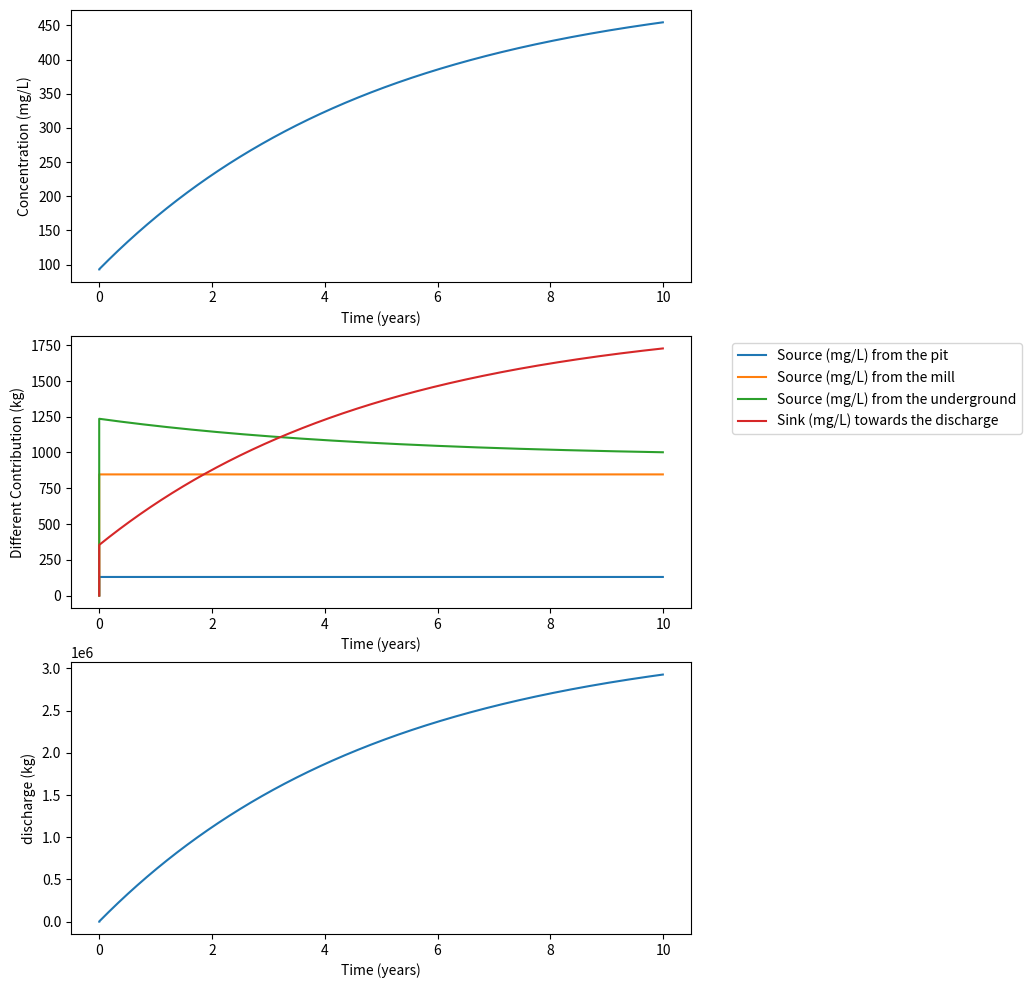
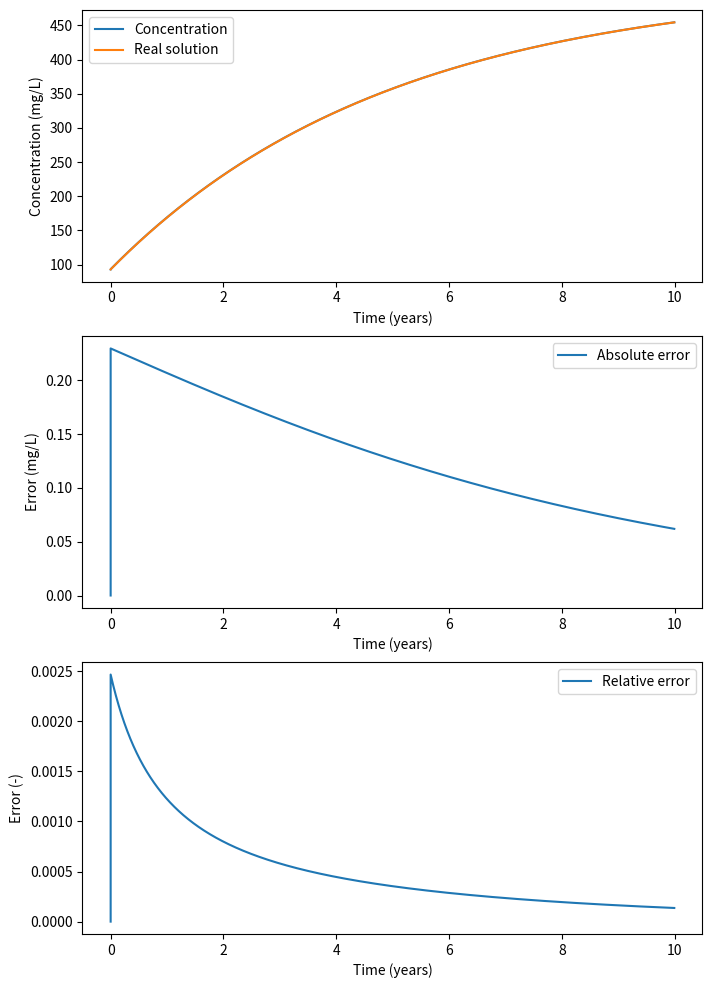
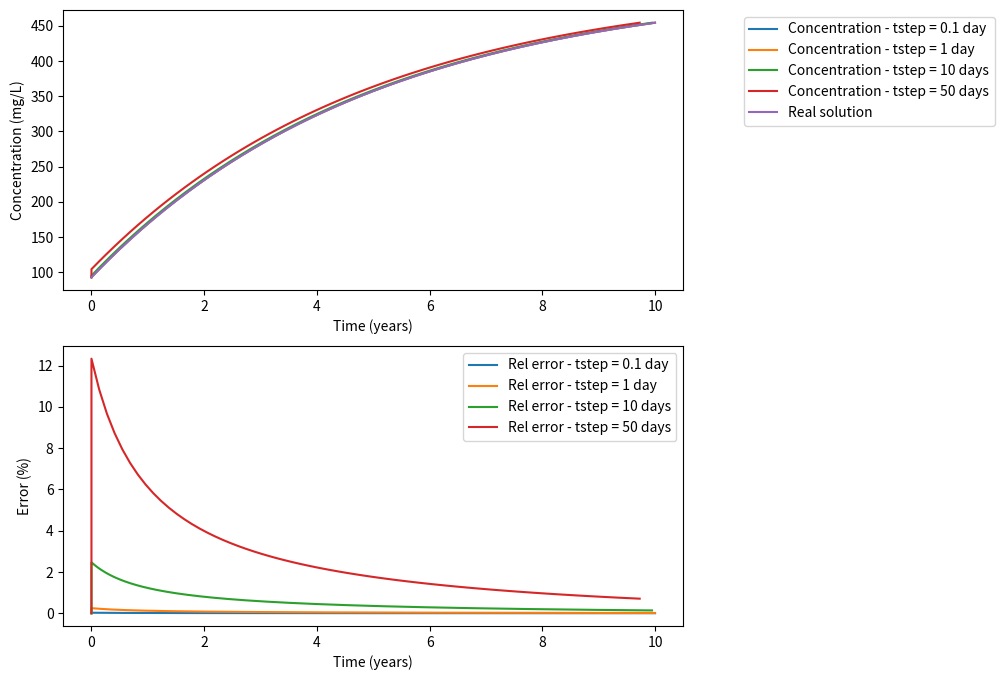

Here is the Python script that generated these plots, in order:
# -*- coding: utf-8 -*-
# ---
# jupyter:
#   jupytext:
#     metadata_filter:
#       cells:
#         additional: all
#       notebook:
#         additional: all
#     text_representation:
#       extension: .py
#       format_name: percent
#       format_version: '1.2'
#       jupytext_version: 0.8.6
#   kernelspec:
#     display_name: Python 3
#     language: python
#     name: python3
#   language_info:
#     codemirror_mode:
#       name: ipython
#       version: 3
#     file_extension: .py
#     mimetype: text/x-python
#     name: python
#     nbconvert_exporter: python
#     pygments_lexer: ipython3
#     version: 3.6.5
#   toc:
#     base_numbering: 1
#     nav_menu: {}
#     number_sections: true
#     sideBar: true
#     skip_h1_title: false
#     title_cell: Table of Contents
#     title_sidebar: Contents
#     toc_cell: true
#     toc_position: {}
#     toc_section_display: true
#     toc_window_display: true
# ---

# %% [markdown] {"lines_to_next_cell": 0, "toc": true}
# <h1>Table of Contents<span class="tocSkip"></span></h1>
# <div class="toc"><ul class="toc-item"></ul></div>
# %% [markdown]
# **EOSC 213**
#
# **Mixing calculations**
#
# **ODEs and Euler’s method**
#
# The objective of this assignment is to create a python program that
# computes the concentration of sulfate in time in the water in a tailings
# management facility (TMF) at a mine site.
#
# **Problem description and conceptual model**
#
# Sulfate $SO_{4}^{2 -}$ is one of the “major” dissolved constituents in
# most terrestrial waters (the others being sodium, calcium, magnesium,
# bicarbonate and chloride). Sulfate is not poisonous, but much in the
# same way that too much salt makes water undrinkable, too much sulfate
# can be too and is thus an environmental concern.
#
# Furthermore, high sulfate concentrations are usually associated with acidic conditions (think about sulfuric acid producing sulfates). In acidic conditions, heavy metals (which are poisonous) might be released from rock dissolution, ... Therefore, monitoring and predicting the sulfate content in groundwater is an essential environmental concern.
#
# We will go back to the TMF problem, where we want to know and assess the sulfate concentration evolution through time.
#
# **Identification of sulfate sources**
#
# To compute the concentration of sulfate in the TMF water, we need to
# know where it is coming from and going to and use that knowledge to
# develop a conceptual model describing the fate of sulfate in our system. That conceptual model will be translated into a computational model.
#
# The figure below is a conceptual sketch of the main sources and losses
# of sulfate in the TMF water:
#
# ![](figures/tmf_box.png)
#
# 1)  From the pit. To keep the pit dry, water is constantly pumped out of
#     the pit and put into the TMF at a rate $Q_{\text{pit}}$
#     (L/s of water). The pit water has a sulfate concentration of
#     $c_{\text{pit}}$ in mg/L.
#
# 2)  From the mill. The tailings are pumped into the TMF as a slurry of
#     tailings particles (fine, sand-size ground rock) and water. Assume
#     that the water from the mill enters the TMF at a rate of
#     $Q_{\text{mill}}\ $ (L/s of water), with a sulfate
#     concentration of $c_{\text{mill}}$ (mg/L).
#
# 3)  Diffusing from the tailings porewater at the bottom of the TMF into
#     the water column above. Sulfate dissolves from the tailings
#     particles into the adjacent porewater by oxidation of the sulfide
#     minerals in the particles. Because the ratio of rock to water is
#     high in the tailings sediments at the bottom, the porewater sulfate
#     concentration in the tailings, $c_{\text{pore}}$, is always
#     higher than in the water in the TMF. Accordingly, sulfate tends to
#     diffuse into the TMF water from the bottom porewater at a rate
#     proportional to the difference in concentration between the
#     porewater concentration and the concentration in the TMF,
#     $c_{\text{TMF}}.$ That is, the flux of sulfate from the bottom can
#     be written (a positive quantity when sulfate is entering into the
#     TMF):
#
# $j_{\text{pore}} = k\left( c_{\text{pore}} - c_{\text{TMF}} \right)$
#
# where $j_{\text{pore}}\ mg/(s \cdot m^{2})$ is the flux rate of
# sulfate per unit area of the bottom of the TMF and $k$ is the flux
# coefficient with units of $L/(s \cdot m^{2})$ . To compute
# $J_{\text{pore}}$, the total mass flux rate for the whole TMF, with
# units of $\frac{\text{mg}}{s}$, we must multiply the rate per unit
# area $j_{\text{area}}$ by the total area of the TMF bottom
# $A_{\text{bottom}}\ $ in $m^{2}$:
#
# $J_{\text{pore}} = A_{\text{bottom}}{\times j}_{\text{pore}}$
#
# 4)  Leaving via the discharge ditch. Sulfate leaves the TMF with the
#     water that is discharged at a rate $Q_{\text{discharge}}$ (L/s)
#     from the TMF to the environment. SIMPLIFYING ASSUMPTION: if we
#     assume that the water in the TMF is well mixed at all times, then
#     the concentration in the TMF, $c_{\text{TMF}}$ is the same at all
#     points in the TMF, and therefore the water leaving the TMF has that
#     same concentration $c_{\text{TMF}}\ $.
#
# **Parameters**
#
# You will need these parameters for your
# model
#
# | Symbol                   | Symbol Units                | Description                                                  |&nbsp; &nbsp; &nbsp; &nbsp; Value                   |
# | ------------------------ | --------------------- | ------------------------------------------------------------ | ----------------------- |
# | $c_{\text{pit}}$       | $mg/L$              | Concentration of sulfate in pit water (assume constant)      | $50$                  |
# | $Q_{\text{pit}}$       | $L/s$           | Flow rate of water from the pit into TMF (assume constant)   | 30                   |
# | $c_{\text{mill}}$      | $mg/L$              | Concentration of sulfate in mill water (assume constant)     | $700$                 |
# | $Q_{\text{mill}}$      | $L/s$           | Flow rate of water from mill into TMF (assume constant)      | 14                   |
# | $Q_{\text{discharge}}$ | $L/s$           | Flow rate of water from TMF to environment (assume constant) | 44                   |
# | $c_{\text{pore}}$      | $mg/L$              | Concentration of sulfate in porewater at bottom of pond      | 2000                    |
# | $k$                    | $L/(s \cdot m^{2})$ | Flux coefficient from porewater to water column              | $2.5 \times 10^{- 5}$ |
# | $A_{\text{bottom}}$    | $m^{2}$             | Total area of TMF bottom                                     | $3 \times 10^{5}$     |
# | $V_{\text{TMF}}$       | $L$             | Volume of water in TMF at start of simulation                | $8.1 \times 10^{6}$   |
# | $c_{0}$                | $mg/L$              | Concentration of sulfate in TMF water at start of simulation | $93$                  |
#
#
#

# %% [markdown]
# **Evolution of the mass of water**
#
# First, we will check the evolution of the volume of water in the TMF. Let us denote by $V(t)$ the volume of water in the TMF at every time step.
#
# The flux from the pit and the mill are positive source terms for the volume of water, while the discharge is a negative source term (a sink term). 
#
# Over a certain time $\Delta t$, the amount of water (in L) which is coming in/out the TMF are denoted $S_{\text{pit}}, $S_{\text{mill}}, $S_{\text{dis}} and are equal to
#
# \begin{equation}
# \left\lbrace
# \begin{array}{lll}
# S_{\text{pit}} & = &  Q_{\text{pit}} \Delta t \\
# S_{\text{mill}} & = &  Q_{\text{mill}} \Delta t \\
# S_{\text{dis}} & = &  Q_{\text{dis}} \Delta t \\
# \end{array}
# \right.
# \end{equation}
#
# Therefore, the volume $V$ of water in the TMF over the period [$t$;$t+\Delta t]$ is:
#
# \begin{equation}
# \begin{array}{llll}
# & V(t+\Delta t) & = &  V(t) + S_{\text{pit}} + S_{\text{mill}} - S_{\text{dis}} \\
# \Longleftrightarrow & V(t+\Delta t) & = &  Q_{\text{pit}} \Delta t + Q_{\text{mill}} \Delta t - Q_{\text{dis}} \Delta t \\
# \Longleftrightarrow & \frac{V(t+\Delta t)-V(t)}{\Delta t} & = &  Q_{\text{pit}}  + Q_{\text{mill}}  - Q_{\text{dis}}  \\
# \end{array}
# \end{equation}
#
# Considering the values given, we have:
#
# \begin{equation}
# \frac{V(t+\Delta t)-V(t)}{\Delta t} = 30 + 14 - 44 = 0 \Longleftrightarrow V(t) = V_0
# \end{equation}
#
# Indicating that the volume of water is constant through time.
#
# Let's assigne a variable whose value is the volume of water in the TMF:

# %% {"lines_to_next_cell": 2}
V0 = 8.1e9 # volume of water in L


# %% [markdown]
# **Evolution of the mass of sulfates**
#
# We have 4 main processes impacting the quantity of sulfates in the TMF. We will compute the evolution of this mass over time. First, initialize the required variable (initial mass, and the different input parameters).
#
#
#

# %% {"lines_to_next_cell": 2}
c0 = 93 # initial concentration
Q_pit = 30
Q_mill = 14
Q_dis = 44

c_pit = 50
c_pore = 2000
c_mill = 700

k = 2.5e-5
Area = 3e5

#Initial mass of sulfates = Volume of water * c0
m0 = c0*V0
m0


# %% [markdown]
# 1. Advective flux from the pit and the mill
#
# We have a source of sulfates from the pit. Over a certain time $\Delta t$, the volume of water coming from the pit is $S_{\text{pit}} = Q_{\text{pit}} \Delta t$. This volume of water has a sulfate concentration corresponding to the pit concentration. So, the total mass of sulfate from the pit which arrived in the pit over the same period, $M_{\text{pit}}$ is simply:
# \begin{equation}
# M_{\text{pit}} = S_{\text{pit}}  c_{\text{pit}} = Q_{\text{pit}}  c_{\text{pit}} \Delta t
# \end{equation}
#
# You can always check the units:
# \begin{equation}
# \overbrace{M_{\text{pit}}}^{mg} = \overbrace{Q_{\text{pit}}}^{L/s}  \, \overbrace{c_{\text{pit}}}^{mg/L} \, \overbrace{\Delta t}^{s}
# \end{equation}
#
#
# Compute the mass of sulfates after 1 day if the pit is the only source of sulfate. Create a variable S_pit corresponding to the mass of sulfates brought by the pit.
#
#

# %%
dt = 1 # day
Seconds_in_a_day = 24*3600
dt = dt*Seconds_in_a_day
m = m0 + Q_pit*c_pit*dt
S_pit = Q_pit*c_pit*dt

S_pit

# %% [markdown]
# 2. Advective flux from the mill
#
# Do the same if we only consider the mill as a sulfate source. (name of the variable = S_mill)
#
#

# %%
m = m0 + Q_mill*c_mill*dt
S_mill = Q_mill*c_mill*dt
S_mill

# %% [markdown]
# 3. Discharge flux from the TMF
#
# The same development can be performed for the discharge of water. The volume of water leaving the TMF over a certain period $\Delta t$ is $S_{\text{dis}} = Q_{\text{dis}} \Delta t$. The concentration of sulfates in this volume corresponds to the concentration of sulfates in the TMF $c_{\text{TMF}}$, so that we can write:
#
# \begin{equation}
# M_{\text{dis}} = Q_{\text{dis}}  c_{\text{TMF}} \Delta t
# \end{equation}
#
# How will the discharge change the mass of sulfates over one day? Create a variable called S_dis which stores that value.
#

# %%
m = m0 - Q_dis*c0*dt
S_dis = Q_dis*c0*dt
S_dis

# %% [markdown]
# 4. First order mass transfer
#
# The mass flux was written as:
# \begin{equation}
# J_{\text{pore}} = \overbrace{A_{\text{bottom}}}^{m^2} \overbrace{k}^{L . s^{-1} . m^{-2}}  \left( \overbrace{c_{\text{pore}} - c_{\text{TMF}}}^{mg . L^{-1}} \right)
# \end{equation}
# which is in the units of mg/s. If this flux is constant over time, the added mass of sulfates over a certain time $\Delta t$ corresponds to the latter quantity multiplied by the the quantity $J_{\text{pore}}$ multiplied by $\Delta t$:
#
# \begin{equation}
# M_{\text{pore}} = A_{\text{bottom}} k \left( c_{\text{pore}} - c_{\text{TMF}}  \right) \Delta t
# \end{equation}
#
# How will this mass transfer impact the mass of sulfate? Create a variable S_pore which stores the value of the sulfate brought by this first order mass transfer
#

# %%
m = m0 + Area * k * (c_pore-c0) * dt
S_pore = Area * k * (c_pore-c0) * dt
print(S_pore)

# %% [markdown]
# Now, compute the total evolution of the mass of sulfates after one day, and print its value and how it has changed.
#

# %%
m = m0 + S_pore + S_pit + S_mill - S_dis
print(S_pore)
print(S_pit)
print(S_mill)
print(S_dis)
S_pore + S_pit + S_mill - S_dis

# %% [markdown]
# This is the mass, to compute the new concentration, we have to divide by the mass of water. 

# %%
c = m/V0
c

# %% [markdown]
# We can see that concentration has increased by only 0.2%.

# %% {"lines_to_next_cell": 2}




# %% [markdown]
# We have computed the evolution of the mass of sulfates in the TMF after one day. Let us apply the same method over a large period of time, using daily timesteps again. Let's say we want to model the evolution of the mass over a period of 10 years. Create and initialize the required arrays.
#

# %%
import matplotlib.dates as mdates
import matplotlib.pyplot as plt
import numpy as np
import pandas as pd

# %% [markdown]
# Before setting an array, it is better to know its size.
#

# %%
Tf = 10 # years
n = 365*Tf # 1 calculation per day, for Tf years

m = np.zeros(n, float)
c = np.zeros(n, float)
Spit = np.zeros(n,float)
Smill = np.zeros(n,float)
Sdis = np.zeros(n,float)
Spore = np.zeros(n,float)
time = np.zeros(n,float)
discharge = np.zeros(n,float)

# %% [markdown]
# Then, let us initialize the initial values.
#

# %% {"lines_to_next_cell": 2}
m[0] = m0
c[0] = c0


# %% [markdown]
# Then, we need to compute these terms at every timesteps, by looping over the different times
#

# %%
for i in range(n - 1):
    S_pit = Q_pit*c_pit
    S_mill = Q_mill*c_mill
    S_dis = Q_dis*c[i]
    S_pore = Area*k*(c_pore-c[i])
    
    Spit[i+1] = S_pit*dt/1e6
    Smill[i+1] = S_mill*dt/1e6
    Sdis[i+1] = S_dis*dt/1e6
    Spore[i+1] = S_pore*dt/1e6
    
    m[i+1] = m[i] + (S_pore + S_pit + S_mill - S_dis)*dt
    discharge[i+1] = discharge[i] + (S_pore + S_pit + S_mill - S_dis)*dt/1e6
    c[i+1] = m[i+1]/V0
    time[i+1] = i/365 #time in years
    
    

# %% [markdown]
# The calculation is now performed, let us look at the results using matplotlib.

# %%
# call a figure with two plots, vertically stacked, sharing x(time) axis

fig, (ax1, ax2, ax3) = plt.subplots(3, 1, figsize=(8, 12))

# First plot is the evolution of concentration

ax1.plot(time, c, label="Concentration")
ax1.set(xlabel="Time (years)",ylabel="Concentration (mg/L)")


# Second plot is the relative contribution to the concentration

ax2.plot(time, Spit, label="Source (mg/L) from the pit")
ax2.plot(time, Smill, label="Source (mg/L) from the mill")
ax2.plot(time, Spore, label="Source (mg/L) from the underground")
ax2.plot(time, Sdis, label="Sink (mg/L) towards the discharge")
ax2.set(xlabel="Time (years)", ylabel="Different Contribution (kg)")
ax2.legend(loc='upper center', bbox_to_anchor=(1.3, 1));

ax3.plot(time, discharge, label="Discharge")
ax3.set(xlabel="Time (years)",ylabel="discharge (kg)")

# %% [markdown]
#

# %% [markdown]
# **Mass balance**
#
# ** Associated ODE **
#
# Therefore, if the mass of sulfates at a certain time $t_0$ $m(t)$ is $m(t_0) = m_0$, the mass of sulfates at $t+\Delta t$ is:
# \begin{equation}
# \begin{array}{llll}
# & m(t_0 + \Delta t) & = & m(t_0) + M_{\text{pit}} + M_{\text{mill}} + M_{\text{pore}} - M_{\text{dis}} \\
# \Longleftrightarrow & m(t_0 + \Delta t) & = & m(t_0) + \left(Q_{\text{pit}}  c_{\text{pit}} + Q_{\text{mill}}  c_{\text{mill}} + A_{\text{bottom}} k \left( c_{\text{pore}} - c_{\text{TMF}}  \right)    -Q_{\text{dis}} c_{\text{TMF}}\right) \Delta t \\
# \Longleftrightarrow & \frac{m(t_0 + \Delta t)-m(t_0)}{\Delta t} & = &  Q_{\text{pit}}  c_{\text{pit}} + Q_{\text{mill}}  c_{\text{mill}} + A_{\text{bottom}} k \left( c_{\text{pore}} - c_{\text{TMF}}  \right)    -Q_{\text{dis}} c_{\text{TMF}}  \\
# \end{array}
# \end{equation}
#
# The link between concentration and mass of sulfates is the volume of water
# \begin{equation}
# c_{\text{TMF}}(t) = \frac{m(t)}{V(t)}
# \end{equation}
#
# But, since the volume of water is constant, we have:
# \begin{equation}
# c_{\text{TMF}}(t) = \frac{m(t)}{V_0}
# \end{equation}
#
# Therefore, if we divide the latter equation by $V_0$, we have:
# \begin{equation}
# \frac{c_{\text{TMF}}(t_0 + \Delta t)-c_{\text{TMF}}(t_0)}{\Delta t} =  \frac{Q_{\text{pit}}  c_{\text{pit}} + Q_{\text{mill}}  c_{\text{mill}} + A_{\text{bottom}} k \left( c_{\text{pore}} - c_{\text{TMF}}  \right)    -Q_{\text{dis}} c_{\text{TMF}}}{V_0}
# \end{equation}
#
# Going to the limit $\Delta t \rightarrow 0$ (i.e. $\Delta t= dt$), this becomes:
# \begin{equation}
# \frac{dc_{\text{TMF}}}{dt} =  \frac{Q_{\text{pit}}  c_{\text{pit}} + Q_{\text{mill}}  c_{\text{mill}} + A_{\text{bottom}} k \left( c_{\text{pore}} - c_{\text{TMF}}  \right)    -Q_{\text{dis}} c_{\text{TMF}}}{V_0}
# \end{equation}
# which is a 1$^{st}$ order linear ODE.
#
# The latter can be rewritten in the following way:
#
# \begin{equation}
# \frac{dc_{\text{TMF}}}{dt} + \lambda c_{\text{TMF}} = Q
# \end{equation}
#
# ** Analytical Solution **
#
# Check that the solution of the homogeneous problem is
# \begin{equation}
# c_H(t) = A \mathrm{exp}(-\lambda t)
# \end{equation}
# Check that the solution of the particular problem is
# \begin{equation}
# c_p(t) = \frac{Q}{\lambda}
# \end{equation}
#
# So that the general solution to the ODE is:
# \begin{equation}
# c_{\text{TMF}}(t) = \frac{Q}{\lambda} + A \mathrm{exp}(-\lambda t)
# \end{equation}
#
# Find the value of A so that the initial condition is satisfied.
#

# %% {"lines_to_next_cell": 3}
# Assign a value of A so that function c_tmf is the analytical solution to the differential problem
c_inf = (Q_pit*c_pit+Q_mill*c_mill+Area*k*c_pore)/(Q_dis+Area*k)
A = c0 - c_inf



# %% [markdown]
# Plot the real analytical solution vs the computed solution.

# %%
#Since we need an exponential function, we need some mathematical features
import math

# %%
# code here the plots
c_real = np.zeros(n,float)
error = np.zeros(n,float)
rel_error = np.zeros(n,float)
rel_error[0] = 0
error[0] = 0 
c_real[0] = c0
lam = (Area*k+Q_dis)/V0
for i in range(n - 1):
    c_real[i+1] = c_inf + (c0-c_inf)*math.exp(-lam*time[i+1]*24*3600*365)
    error[i+1] = c[i+1] - c_real[i+1]
    rel_error[i+1] = (c[i+1]-c_real[i+1])/c_real[i+1]

fig, (ax1,ax2,ax3) = plt.subplots(3, 1, figsize=(8, 12))

# First plot is the evolution of concentration

ax1.plot(time, c, label="Concentration")
ax1.plot(time, c_real, label="Real solution")
ax1.set(xlabel="Time (years)",ylabel="Concentration (mg/L)")
ax1.legend();

# Second plot is the evolution of the error

ax2.plot(time, error, label="Absolute error")
ax2.set(xlabel="Time (years)",ylabel="Error (mg/L)")
ax2.legend();

# Third plot is the relative error
ax3.plot(time, rel_error, label="Relative error")
ax3.set(xlabel="Time (years)",ylabel="Error (-)")
ax3.legend();

# %% [markdown]
# **Error estimation**
#
# Now that we know the real solution to the problem, we can assess the error we have made.
# Plot the absolute error, the relative error that we did through time.

# %%
# Plot the errors

# %% [markdown]
# **Influence of the timestep**
#
# The error is arising from the timestepping approach we have used. During one timestep, we have computed the discharge flux and the source-term from the "pore" as if the concentration $c_{\text{TMF}}$ was constant through the timestep. This is actually not true. So, the bigger the timesteps, the bigger the error.
#
# Try the same methods used above for different timesteps (0.1 day, 1 day, 10 days, 50 days) and compare each of these solutions to the real solution and comment on the error.

# %%
## First timestep = 0.1 day
n = 10*365*Tf
dt = 0.1*Seconds_in_a_day
m1 = np.zeros(n, float)
c1 = np.zeros(n, float)
time1 = np.zeros(n,float)
error1 = np.zeros(n,float)
m1[0] = m0
c1[0] = c0

for i in range(n - 1):
    S_pit = Q_pit*c_pit
    S_mill = Q_mill*c_mill
    S_dis = Q_dis*c1[i]
    S_pore = Area*k*(c_pore-c1[i])
    
    m1[i+1] = m1[i] + (S_pore + S_pit + S_mill - S_dis)*dt
    c1[i+1] = m1[i+1]/V0
    time1[i+1] = i*0.1/365 #time in years
    c_real_t = c_inf + (c0-c_inf)*math.exp(-lam*time1[i+1]*24*3600*365)
    error1[i+1] = (c1[i+1]-c_real_t)/c_real_t
    
## Second timestep = 10 day
n = int(365/10*Tf)
dt = 10*Seconds_in_a_day
m2 = np.zeros(n, float)
c2 = np.zeros(n, float)
error2 = np.zeros(n,float)
time2 = np.zeros(n,float)
m2[0] = m0
c2[0] = c0

for i in range(n - 1):
    S_pit = Q_pit*c_pit
    S_mill = Q_mill*c_mill
    S_dis = Q_dis*c2[i]
    S_pore = Area*k*(c_pore-c2[i])
    
    m2[i+1] = m2[i] + (S_pore + S_pit + S_mill - S_dis)*dt
    c2[i+1] = m2[i+1]/V0
    time2[i+1] = i*10/365 #time in years
    c_real_t = c_inf + (c0-c_inf)*math.exp(-lam*time2[i+1]*24*3600*365)
    error2[i+1] = (c2[i+1]-c_real_t)/c_real_t
    
## Third timestep = 50 day
n = int(365/50*Tf)
dt = 50*Seconds_in_a_day
m3 = np.zeros(n, float)
c3 = np.zeros(n, float)
time3 = np.zeros(n,float)
error3 = np.zeros(n,float)
m3[0] = m0
c3[0] = c0

for i in range(n - 1):
    S_pit = Q_pit*c_pit
    S_mill = Q_mill*c_mill
    S_dis = Q_dis*c3[i]
    S_pore = Area*k*(c_pore-c3[i])
    
    m3[i+1] = m3[i] + (S_pore + S_pit + S_mill - S_dis)*dt
    c3[i+1] = m3[i+1]/V0
    time3[i+1] = i*50/365 #time in years
    c_real_t = c_inf + (c0-c_inf)*math.exp(-lam*time3[i+1]*24*3600*365)
    error3[i+1] = (c3[i+1]-c_real_t)/c_real_t
    
## Plot the different

fig, (ax1,ax2) = plt.subplots(2, 1, figsize=(8, 8))

# First plot is the evolution of concentration

ax1.plot(time1, c1, label="Concentration - tstep = 0.1 day")
ax1.plot(time, c, label="Concentration - tstep = 1 day")
ax1.plot(time2, c2, label="Concentration - tstep = 10 days")
ax1.plot(time3, c3, label="Concentration - tstep = 50 days")
ax1.plot(time, c_real, label="Real solution")
ax1.set(xlabel="Time (years)",ylabel="Concentration (mg/L)")
ax1.legend(loc='upper center', bbox_to_anchor=(1.3, 1));

# Second plot is the evolution of the error

ax2.plot(time1, 100*error1, label="Rel error - tstep = 0.1 day")
ax2.plot(time, 100*rel_error, label="Rel error - tstep = 1 day")
ax2.plot(time2, 100*error2, label="Rel error - tstep = 10 days")
ax2.plot(time3, 100*error3, label="Rel error - tstep = 50 days")
ax2.set(xlabel="Time (years)",ylabel="Error (%)")
ax2.legend();



# %%

